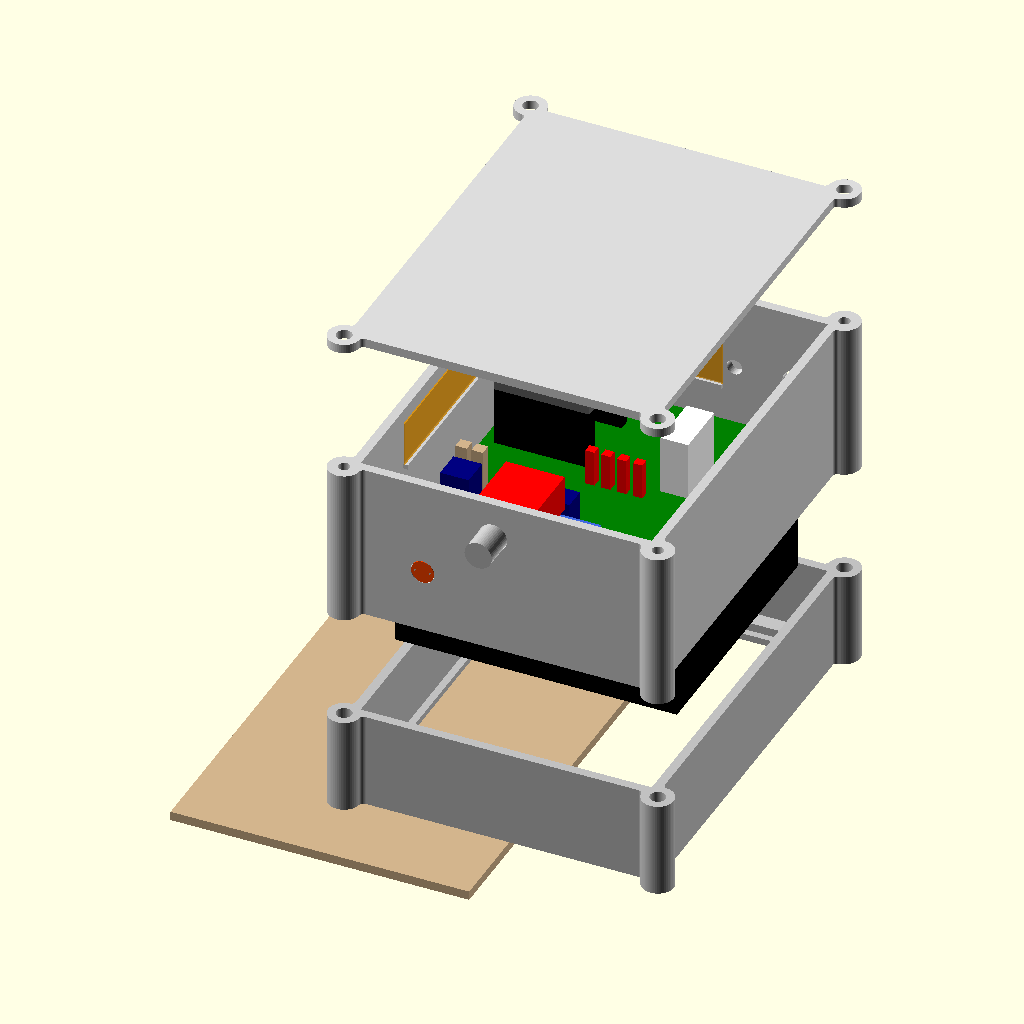
Cell 1: rendered with the file's own defaults.
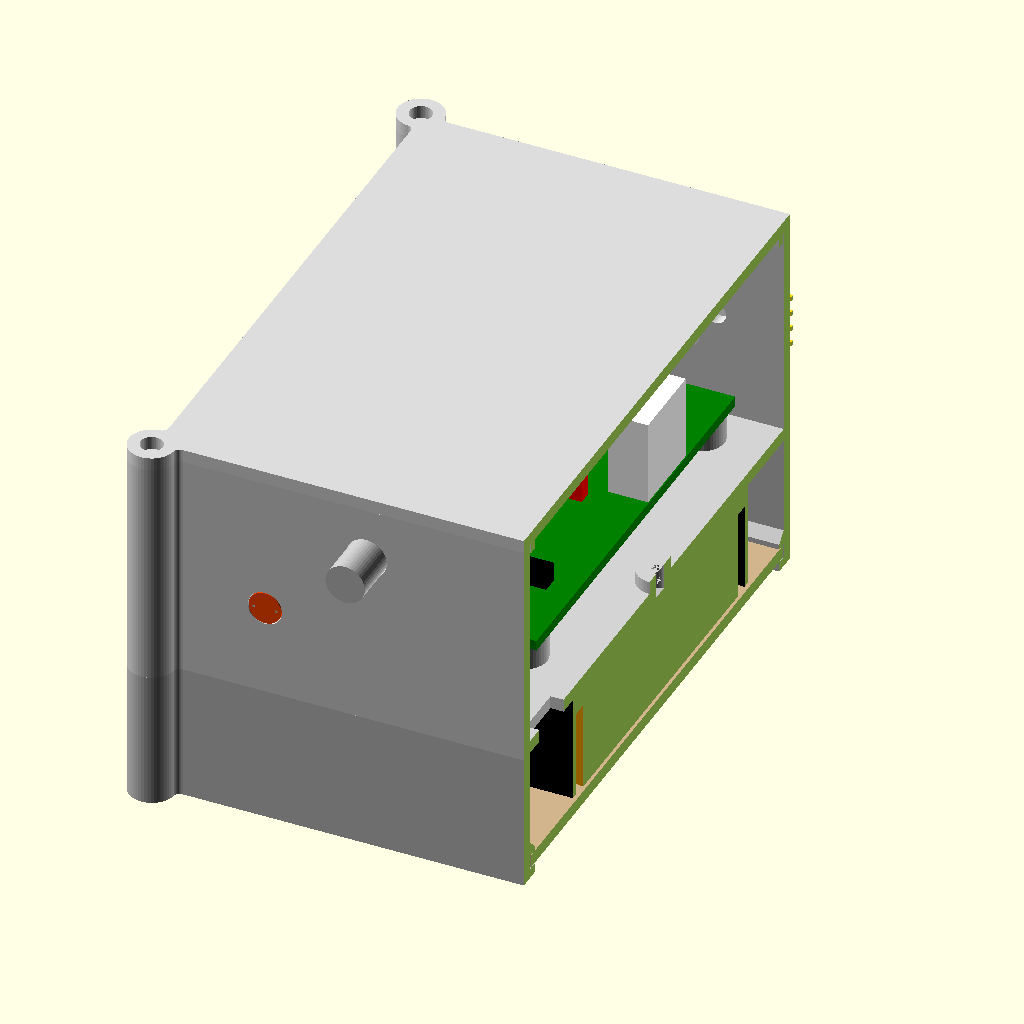
Cell 2 — piece set to "coupe", the other parameters unchanged.
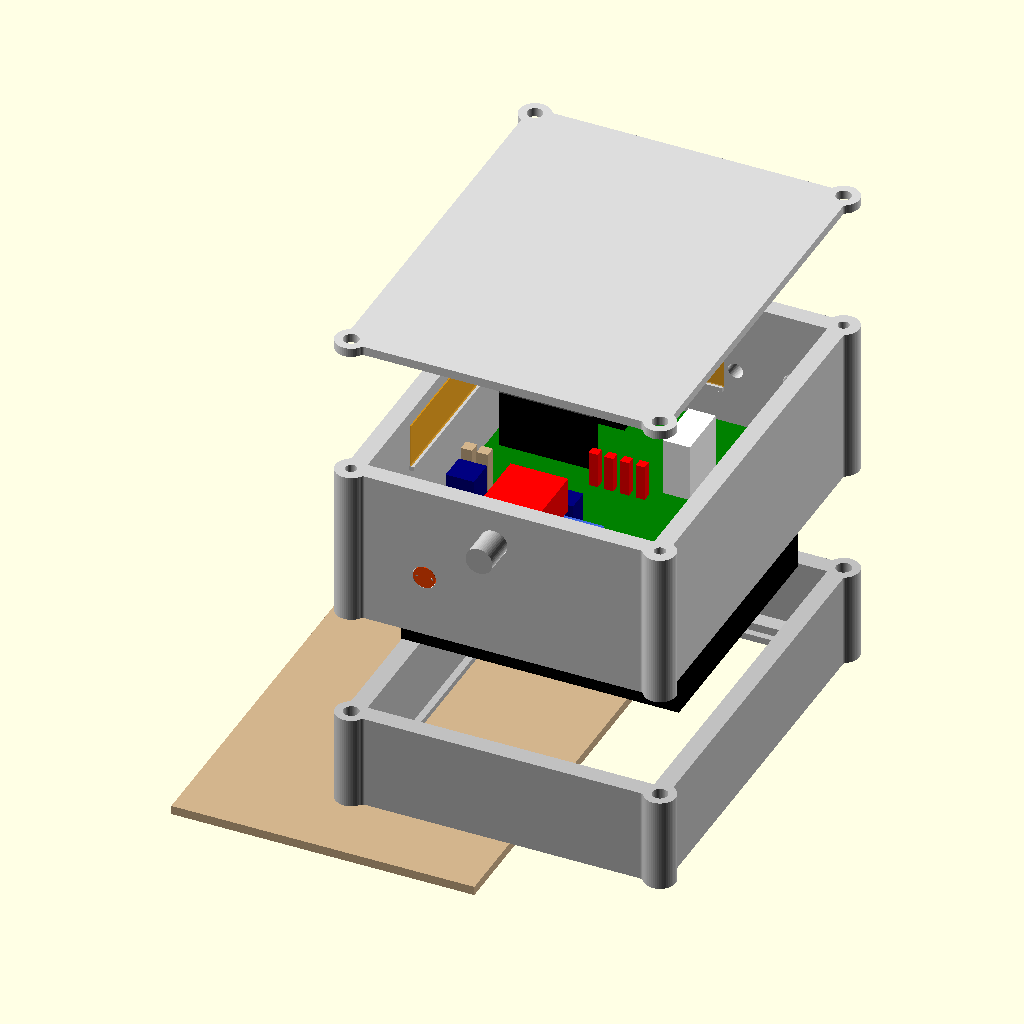
Cell 3: the same model with paroi = 4.
All cells are drawn from the same view direction (rotation 55°, 0°, 25°, orthographic, colour scheme Cornfield), but the view is re-fitted for each cell, so position and scale can differ between cells as well as the parameter.
The OpenSCAD source (Capteur/boitier/Capteur S3 DHT20-Photoresistance-Piles/boitier_s3_photoresistance.scad):
// =============================================================================
//  boitier_s3_photoresistance.scad – Boîtier du Capteur S3 de la cave (ThCave) sur piles (XIAO ESP32-S3 + Wio-SX1262,
//  4 piles AA, interrupteur, photorésistance du détecteur jour / nuit, DHT20), posé. Copie du boîtier « Capteur S3
//  DHT20-Cuve-Piles » : la photorésistance (derrière un trou de la paroi basse) remplace le fil du flotteur.
// -----------------------------------------------------------------------------
//  Pièces :
//    - BOÎTE (PETG), en haut : fond + parois, 4 plots de la carte ; sous le fond : 2 bossages des vis du support de
//      piles (côté carte) et trou des fils des piles ; paroi basse : trou de la photorésistance + tube qui la
//      tient (sur une nervure), trou de l'interrupteur MTS-102 ; paroi haute : trou M3 du DHT20 (vissé
//      dehors) et trou de son câble, appui de l'antenne Wi-Fi souple (dedans) ; paroi gauche : appui de l'antenne
//      LoRa souple (dedans) ;
//      4 colonnes aux coins (à l'extérieur) : vis du couvercle en haut, vis du socle en bas ;
//    - COUVERCLE (PETG) : plaque vissée (4 vis M3), rebord de centrage ;
//    - SOCLE (PETG), en bas : cadre vissé sous la boîte (4 vis M3 par en dessous), le support de piles y pend sous
//      le fond de la boîte ; dessous : rebords et appuis de la trappe, fente de sortie dans la paroi gauche,
//      rainure du cran ;
//    - TRAPPE (PETG) : plaque qui coulisse sous le socle, vers la gauche, sans outil ; bossette du cran, stries.
//
//  Repère (boîtier posé à plat, vu de dessus, couvercle vers soi) : X vers la droite, Y vers le haut (paroi haute),
//  Z vers soi ; origine = coin bas gauche de l'INTÉRIEUR de la boîte, au ras de son fond intérieur.
//  La carte (46 × 65) est vue composants vers soi, tournée de 180° par rapport au dessin EasyEDA : borniers
//  J3 (piles) / J4 (interrupteur) / J5 (flotteur, non monté ici) en BAS, J1 (DHT20) à DROITE, XIAO en haut à gauche. Les positions des composants sont celles du PCB (repère EasyEDA, mm) ; bp() les passe dans le boîtier.
//  Pas de fente USB : on ouvre le couvercle pour programmer (interrupteur sur ARRÊT avant de brancher l'USB).
//
//  Réglages : menu Fenêtre > Customizer. Fiche : Capteur/boitier/Capteur S3 DHT20-Photoresistance-Piles/Boîtier Capteur S3 DHT20-Photoresistance-Piles.md
// =============================================================================

/* [Pièce à afficher] */
// ensemble, eclate, coupe : contrôle ; boite, couvercle, socle, trappe : pièces à exporter en STL
piece = "eclate"; // [ensemble, eclate, coupe, boite, couvercle, socle, trappe]

/* [Boîte (en haut)] */
// Intérieur : longueur (X), largeur (Y), hauteur (Z, du fond intérieur au dessous du couvercle)
interieur = [64, 83, 33];
paroi = 2;
fond = 2;
couvercle_epaisseur = 2;

/* [Circuit imprimé] */
carte = [46, 65, 1.6];
// Coin bas gauche de la carte dans la boîte : 2 mm de la paroi gauche (antenne LoRa), 15 mm de la paroi basse
// (fils des borniers, serre-câble, interrupteur)
carte_position = [2, 15];
// Trous M3 de la carte (symétriques : la rotation de 180° ne les change pas)
carte_trous = [[3.5, 3.5], [42.5, 3.5], [3.5, 61.5], [42.5, 61.5]];
plot_diametre = 7;
plot_hauteur = 4;
// Avant-trou pour une vis M3 vissée dans le PETG
vis_pilote = 2.5;
vis_profondeur = 6;

/* [XIAO S3 + Wio (A1)] */
// Position PCB du centre du XIAO ; prise USB-C et dessus du Wio au-dessus de la carte (estimés, à mesurer)
xiao_pcb = [33, 18];
xiao_usb = 16.5;
xiao_dessus = 25;

/* [Photorésistance (paroi basse)] */
// GL5528 (Ø 5) enfoncée par l'intérieur dans un tube collé à la paroi, sa face au ras du trou ; ses pattes sortent
// au bout du tube, fils courts vers D2 / D3 (+ 10 kΩ vers GND). Centre du trou (X, Z), Ø du trou, tube (Ø ext., longueur)
photo_x = 14.5;
photo_hauteur = 12;
photo_trou = 5.2;
photo_tube = [8, 6];
// Nervure sous le tube jusqu'au fond (impression sans support) : largeur
photo_nervure = 3;

/* [Interrupteur MTS-102 (paroi basse)] */
// Trou Ø 6,2 ; corps 12,9 × 7,9, ≈ 18 mm derrière la paroi avec les cosses : au-dessus des borniers et de la fiche J4
interrupteur_x = 30;
interrupteur_hauteur = 25;
interrupteur_trou = 6.2;

/* [DHT20 (sur la paroi haute, dehors)] */
// Plaquette 28,5 × 13 posée à plat contre la paroi haute, capteur à GAUCHE, broches coudées à DROITE (dépassent
// de 7) ; trou M3 à 6,5 mm du bord côté broches ; trou du câble sous la pointe des broches (rebouché au montage).
// Bord côté broches (X) ; hauteur du centre (Z)
dht_broches_x = 50;
dht_hauteur = 16.5;
dht_module = [28.5, 13];
dht_trou_broches = 6.5;
dht_broches = 7;
dht_trou = 3.4;
dht_cable_trou = 6;

/* [Antennes souples (à l'intérieur, contre les parois)] */
// Wi-Fi du XIAO 40 × 20 (paroi haute) : X de début, bas ; LoRa du Wio 40 × 10 (paroi gauche) : Y de début, bas
antenne = [40, 20];
antenne_x = 1;
antenne_bas = 12;
antenne_lora = [40, 10];
antenne_lora_y = 20;
antenne_lora_bas = 20;
appui = [1, 1];

/* [Support 4 × AA (sous la boîte, dans le socle)] */
// 62 (X, 4 piles côte à côte) × 57,2 (Y, longueur d'une pile) × 16,5 ; vissé sous le fond de la boîte, piles vers
// le bas ; fils sur le grand côté BAS, à 6 mm du coin droit ; 2 trous Ø 3 au milieu, entraxe 44 (sens X)
piles = [62, 57.2, 16.5];
piles_coin = [1, 14];
piles_entraxe = 44;
// Bossages côté carte (vis M3 × 5 vissée par en dessous, depuis l'intérieur du support) : Ø, hauteur ; 2 mm
// seulement : les soudures de C7 (flotteur) descendent sous la carte juste au-dessus du bossage gauche
piles_bossage = [7, 2];
piles_vis_profondeur = 4;
// Trou des fils des piles dans le fond, sous J3 (X × Y) : coin bas gauche
fils_trou = [8, 8];
fils_trou_coin = [52, 3];

/* [Socle (en bas)] */
// Jeu sous les piles ; trappe : épaisseur, jeu ; rebords qui la retiennent (épaisseur, largeur sur les côtés, au
// bout droit) ; appuis au-dessus d'elle
socle_jeu = 1;
trappe_epaisseur = 2;
trappe_jeu = 0.3;
rebord_trappe = [1.5, 1.5, 6];
trappe_appui = 1.5;
// Cran : bossette sous la trappe (hauteur, largeur) qui tombe dans une rainure du rebord droit, à cran_x du bout
cran = [0.5, 1.2];
cran_x = 3;
// Stries pour le pouce (creuses), près du bout droit de l'ouverture
stries = 5;
stries_pas = 3;
stries_profondeur = 0.6;
// Vis du socle (par en dessous, dans les colonnes de la boîte) : passage, lamage (Ø, profondeur)
socle_lamage = [6.5, 3.5];

/* [Vis du couvercle et du socle] */
// Colonnes aux 4 coins, À L'EXTÉRIEUR de l'intérieur
colonne_diametre = 7;
colonne_decalage = 2.5;
vis_passage = 3.4;
vis_colonne_profondeur = 10;

/* [Couvercle] */
rebord_hauteur = 1.5;
rebord_epaisseur = 1.2;
jeu = 0.3;

$fn = 48;
L = interieur[0]; W = interieur[1]; H = interieur[2];
zc = plot_hauteur + carte[2];                       // dessus de la carte
colonnes = [[-colonne_decalage, -colonne_decalage], [L + colonne_decalage, -colonne_decalage],
            [-colonne_decalage, W + colonne_decalage], [L + colonne_decalage, W + colonne_decalage]];
// Point du PCB (repère EasyEDA) → point du boîtier (rotation de 180°)
function bp(p) = [carte_position[0] + carte[0] - p[0], carte_position[1] + carte[1] - p[1]];
xiao = bp(xiao_pcb);
usb_hauteur = zc + xiao_usb;
// Support de piles : trous ; dessous du fond de la boîte (= dessus du socle)
piles_trous = [for (s = [-1, 1]) [piles_coin[0] + piles[0] / 2 + s * piles_entraxe / 2, piles_coin[1] + piles[1] / 2]];
z_socle = -fond;
// Trappe : dessus, dessous ; rebords dessous ; bas du socle
trappe_haut = z_socle - piles[2] - socle_jeu;
trappe_bas = trappe_haut - trappe_epaisseur;
z_bas = trappe_bas - 0.1 - rebord_trappe[0];
// DHT20 : trou M3, trou du câble
dht_trou_x = dht_broches_x - dht_trou_broches;
dht_cable_x = dht_broches_x + dht_broches;

// --- Contour extérieur, en 2D : rectangle (parois de 2 mm) + colonnes en saillie aux coins, raccords arrondis
module contour() {
    offset(r = -1) offset(r = 1) union() {
        translate([-paroi, -paroi]) square([L + 2 * paroi, W + 2 * paroi]);
        for (c = colonnes) translate(c) circle(d = colonne_diametre);
    }
}

// Tube de la photorésistance contre la paroi basse, posé sur une nervure (percé avec le trou, dans boite())
module tube_photoresistance() {
    translate([photo_x, 0, photo_hauteur]) rotate([-90, 0, 0]) cylinder(d = photo_tube[0], h = photo_tube[1]);
    translate([photo_x - photo_nervure / 2, 0, 0]) cube([photo_nervure, photo_tube[1], photo_hauteur]);
}

module boite() {
    difference() {
        translate([0, 0, -fond]) linear_extrude(fond + H, convexity = 10) contour();
        // intérieur
        cube([L, W, H + 1]);
        // trou des fils des piles dans le fond
        translate([fils_trou_coin[0], fils_trou_coin[1], -fond - 1]) cube([fils_trou[0], fils_trou[1], fond + 2]);
        // trou de l'interrupteur (paroi basse)
        translate([interrupteur_x, -paroi - 1, interrupteur_hauteur]) rotate([-90, 0, 0]) cylinder(d = interrupteur_trou, h = paroi + 2);
        // DHT20 (paroi haute) : trou M3 et trou du câble
        translate([dht_trou_x, W - 1, dht_hauteur]) rotate([-90, 0, 0]) cylinder(d = dht_trou, h = paroi + 2);
        translate([dht_cable_x, W - 1, dht_hauteur]) rotate([-90, 0, 0]) cylinder(d = dht_cable_trou, h = paroi + 2);
        // avant-trous des vis : couvercle en haut, socle en bas
        for (c = colonnes) {
            translate([c[0], c[1], H - vis_colonne_profondeur]) cylinder(d = vis_pilote, h = vis_colonne_profondeur + 1);
            translate([c[0], c[1], -fond - 1]) cylinder(d = vis_pilote, h = vis_colonne_profondeur + 1);
        }
    }
    // plots de la carte
    for (t = carte_trous) translate([carte_position[0] + t[0], carte_position[1] + t[1], 0]) difference() {
        cylinder(d = plot_diametre, h = plot_hauteur);
        translate([0, 0, plot_hauteur - vis_profondeur]) cylinder(d = vis_pilote, h = vis_profondeur + 1);
    }
    // bossages des vis du support de piles (vissées par en dessous, à travers le fond)
    for (t = piles_trous) translate([t[0], t[1], 0]) difference() {
        cylinder(d = piles_bossage[0], h = piles_bossage[1]);
        translate([0, 0, -fond - 1]) cylinder(d = vis_pilote, h = fond + 1 + piles_vis_profondeur - fond);
    }
    // appuis sous le bord bas des antennes
    translate([antenne_x, W - appui[0], antenne_bas - appui[1]]) cube([antenne[0], appui[0], appui[1]]);
    translate([0, antenne_lora_y, antenne_lora_bas - appui[1]]) cube([appui[0], antenne_lora[0], appui[1]]);
}

// avant-trous des vis du support traversant le fond (hors des bossages)
module trous_vis_piles() {
    for (t = piles_trous) translate([t[0], t[1], -fond - 1]) cylinder(d = vis_pilote, h = fond + 1);
}

module couvercle() {   // dessiné en place (dessous à Z = H) ; à imprimer retourné, face extérieure sur le plateau
    difference() {
        union() {
            translate([0, 0, H]) linear_extrude(couvercle_epaisseur, convexity = 10) contour();
            translate([0, 0, H - rebord_hauteur]) linear_extrude(rebord_hauteur, convexity = 10) difference() {
                offset(delta = -jeu) square([L, W]);
                offset(delta = -jeu - rebord_epaisseur) square([L, W]);
            }
        }
        for (c = colonnes) translate([c[0], c[1], H - 1]) cylinder(d = vis_passage, h = couvercle_epaisseur + 2);
    }
}

// Appui de la trappe le long d'une paroi (y0 : face de la paroi, s : +1 vers le haut, -1 vers le bas), chanfreiné
// dessus (il s'imprime socle retourné, rebords sur le plateau)
module appui_trappe(y0, s) {
    hull() {
        translate([0, s > 0 ? y0 : y0 - trappe_appui, trappe_haut + 0.1]) cube([L, trappe_appui, 0.8]);
        translate([0, s > 0 ? y0 : y0 - 0.01, trappe_haut + 0.1 + 0.8 + trappe_appui]) cube([L, 0.01, 0.01]);
    }
}

module socle() {   // dessiné en place ; à imprimer retourné, rebords de la trappe sur le plateau
    difference() {
        translate([0, 0, z_bas]) linear_extrude(z_socle - z_bas, convexity = 10) contour();
        // intérieur, au-dessus des rebords
        translate([0, 0, z_bas + rebord_trappe[0]]) cube([L, W, z_socle - z_bas]);
        // ouverture entre les rebords (le bout droit reste plein sur rebord_trappe[2])
        translate([0, rebord_trappe[1], z_bas - 1]) cube([L - rebord_trappe[2], W - 2 * rebord_trappe[1], rebord_trappe[0] + 2]);
        // fente de sortie de la trappe (paroi gauche)
        translate([-paroi - 1, 0, trappe_bas - trappe_jeu]) cube([paroi + 2, W, trappe_epaisseur + 2 * trappe_jeu]);
        // rainure du cran (dessus du rebord droit)
        translate([L - cran_x - (cran[1] + 0.2) / 2, rebord_trappe[1], z_bas + rebord_trappe[0] - cran[0] - 0.1])
            cube([cran[1] + 0.2, W - 2 * rebord_trappe[1], cran[0] + 0.2]);
        // vis du socle : passage et lamage par en dessous
        for (c = colonnes) translate([c[0], c[1], z_bas - 1]) {
            cylinder(d = vis_passage, h = z_socle - z_bas + 2);
            cylinder(d = socle_lamage[0], h = socle_lamage[1] + 1);
        }
    }
    appui_trappe(0, 1);
    appui_trappe(W, -1);
}

module trappe() {   // dessinée en place ; à imprimer à plat, stries vers le haut
    difference() {
        union() {
            translate([-paroi, trappe_jeu, trappe_bas]) cube([L - trappe_jeu + paroi, W - 2 * trappe_jeu, trappe_epaisseur]);
            // bossette du cran (dessous)
            translate([L - cran_x - cran[1] / 2, rebord_trappe[1] + 1, trappe_bas - cran[0] + 0.01])
                cube([cran[1], W - 2 * rebord_trappe[1] - 2, cran[0]]);
        }
        // stries pour le pouce (dessous), près du bout droit de l'ouverture
        for (i = [0 : stries - 1]) translate([L - rebord_trappe[2] - 6 - i * stries_pas, W / 2 - 12, trappe_bas - 1])
            cube([1.2, 24, 1 + stries_profondeur]);
    }
}

// --- Composants (contrôle seulement)
module piece_pcb(p, taille, couleur) {   // pavé centré sur une position PCB, posé sur la carte
    color(couleur) translate([bp(p)[0] - taille[0] / 2, bp(p)[1] - taille[1] / 2, zc]) cube(taille);
}
module composants() {
    color("green") translate([carte_position[0], carte_position[1], plot_hauteur]) cube(carte);
    // XIAO + Wio empilés sur barrettes femelles : plaquettes 21 × 17,8, prise USB-C vers la paroi gauche
    color("dimgray") translate([xiao[0] - 10.5, xiao[1] - 8.9, usb_hauteur - 3.5]) cube([21, 17.8, xiao_dessus - xiao_usb + 3.5]);
    color("black") translate([xiao[0] - 10.5, xiao[1] - 8.9, zc]) cube([21, 2.5, usb_hauteur - 3.5 - zc]);
    color("black") translate([xiao[0] - 10.5, xiao[1] + 6.4, zc]) cube([21, 2.5, usb_hauteur - 3.5 - zc]);
    color("silver") translate([xiao[0] - 12, xiao[1] - 4.5, usb_hauteur - 1.6]) cube([7.5, 9, 3.2]);
    piece_pcb([3.2, 22], [6.1, 12.4, 13], "white");               // J1 DHT20 (fiche JST-XH branchée)
    piece_pcb([11, 60.6], [10, 7.6, 10], "royalblue");            // J3 piles (bornier XY301V)
    piece_pcb([21.5, 61.6], [7.4, 6.1, 13], "white");             // J4 interrupteur (fiche JST-XH)
    // J5 (flotteur) non monté sur ThCave
    for (p = [[39.8, 41.5], [43.3, 41.5]]) piece_pcb(p, [2.5, 2.5, 9], "tan");   // R4, R5 debout
    piece_pcb([39, 52], [6.3, 6.3, 11], "navy");                  // C5 470 µF
    piece_pcb([16.5, 52], [5, 5, 11], "navy");                    // C3 10 µF
    piece_pcb([37, 4.5], [5, 5, 11], "navy");                     // C2 10 µF
    piece_pcb([23.5, 51.5], [4.6, 3.6, 8], "black");              // U1 MCP1700
    piece_pcb([8, 52], [8, 2.5, 3], "black");                     // D2 1N5819
    for (x = [9.5, 13, 16.5, 20]) piece_pcb([x, 31], [2, 2, 8], "red");         // TP1–TP4
    // photorésistance : tête Ø 5 au ras du trou (dehors), pattes au bout du tube
    translate([photo_x, -paroi, photo_hauteur]) rotate([-90, 0, 0]) {
        color("orangered") cylinder(d = 5, h = 2.2);
        color("silver") for (s = [-1, 1]) translate([s * 1.7, 0, 0]) cylinder(d = 0.5, h = paroi + photo_tube[1] + 8);
    }
    // interrupteur : corps derrière la paroi basse, levier dehors
    translate([interrupteur_x, 0, interrupteur_hauteur]) {
        color("red") translate([-6.45, 0, -3.95]) cube([12.9, 18, 7.9]);
        color("silver") rotate([90, 0, 0]) cylinder(d = 6, h = paroi + 7);
    }
    // DHT20 contre la paroi haute : plaquette, capteur ajouré à gauche, broches coudées à droite
    translate([dht_broches_x - dht_module[0], W + paroi, dht_hauteur - dht_module[1] / 2]) {
        color("white") cube([dht_module[0], 1.6, dht_module[1]]);
        color("lightgray") translate([0, 1.6, 0.5]) cube([15, 5, 12]);
        color("gold") for (i = [0 : 3]) translate([dht_module[0], 0.5, dht_module[1] / 2 - 3.81 + i * 2.54 - 0.3]) cube([dht_broches, 0.6, 0.6]);
    }
    // antennes souples
    color("orange", 0.6) translate([antenne_x, W - 0.4, antenne_bas]) cube([antenne[0], 0.3, antenne[1]]);
    color("orange", 0.6) translate([0.1, antenne_lora_y, antenne_lora_bas]) cube([0.3, antenne_lora[0], antenne_lora[1]]);
    // support de piles sous le fond, ouvert vers le bas, 4 piles
    translate([piles_coin[0], piles_coin[1], z_socle - piles[2]]) {
        color("black") difference() { cube(piles); translate([1, 1, -1]) cube(piles - [2, 2, 2]); }
        for (i = [0 : 3]) color("orange") translate([1 + 7.5 + i * 15, 3.4, 7]) rotate([-90, 0, 0]) cylinder(d = 14.5, h = 50.5);
        color("red") translate([piles[0] - 6 - 1, -3, 10]) cube([2, 3, 2]);
    }
}

module boite_complete() {
    difference() {
        union() { boite(); tube_photoresistance(); }
        trous_vis_piles();
        // trou de la photorésistance à travers la paroi basse et le tube
        translate([photo_x, -paroi - 1, photo_hauteur]) rotate([-90, 0, 0]) cylinder(d = photo_trou, h = paroi + photo_tube[1] + 2);
    }
}

if (piece == "boite") boite_complete();
else if (piece == "couvercle") translate([0, 0, H + couvercle_epaisseur]) mirror([0, 0, 1]) couvercle();
else if (piece == "socle") translate([0, 0, -z_bas]) socle();
else if (piece == "trappe") translate([0, 0, trappe_haut]) mirror([0, 0, 1]) trappe();
else if (piece == "ensemble") { color("lightgray") boite_complete(); composants(); color("gainsboro", 0.5) couvercle();
                                color("silver") socle(); color("tan") trappe(); }
else if (piece == "eclate") { color("lightgray") boite_complete(); composants(); translate([0, 0, 30]) color("gainsboro") couvercle();
                              translate([0, 0, -25]) color("silver") socle(); translate([-40, 0, -45]) color("tan") trappe(); }
else if (piece == "coupe") difference() {
    union() { color("lightgray") boite_complete(); composants(); color("gainsboro") couvercle(); color("silver") socle(); color("tan") trappe(); }
    // coupe par l'axe d'un trou du support de piles (plan Y-Z)
    translate([piles_trous[1][0], -50, -80]) cube([200, 200, 200]);
}
Customizer parameters (derived from the source; name, type, default, range or options):
piece: string, default "eclate", options "ensemble", "eclate", "coupe", "boite", "couvercle", "socle", "trappe"
interieur: vector, default [64, 83, 33]
paroi: number, default 2
fond: number, default 2
couvercle_epaisseur: number, default 2
carte: vector, default [46, 65, 1.6]
carte_position: vector, default [2, 15]
plot_diametre: number, default 7
plot_hauteur: number, default 4
vis_pilote: number, default 2.5
vis_profondeur: number, default 6
xiao_pcb: vector, default [33, 18]
xiao_usb: number, default 16.5
xiao_dessus: number, default 25
photo_x: number, default 14.5
photo_hauteur: number, default 12
photo_trou: number, default 5.2
photo_tube: vector, default [8, 6]
photo_nervure: number, default 3
interrupteur_x: number, default 30
interrupteur_hauteur: number, default 25
interrupteur_trou: number, default 6.2
dht_broches_x: number, default 50
dht_hauteur: number, default 16.5
dht_module: vector, default [28.5, 13]
dht_trou_broches: number, default 6.5
dht_broches: number, default 7
dht_trou: number, default 3.4
dht_cable_trou: number, default 6
antenne: vector, default [40, 20]
antenne_x: number, default 1
antenne_bas: number, default 12
antenne_lora: vector, default [40, 10]
antenne_lora_y: number, default 20
antenne_lora_bas: number, default 20
appui: vector, default [1, 1]
piles: vector, default [62, 57.2, 16.5]
piles_coin: vector, default [1, 14]
piles_entraxe: number, default 44
piles_bossage: vector, default [7, 2]
piles_vis_profondeur: number, default 4
fils_trou: vector, default [8, 8]
fils_trou_coin: vector, default [52, 3]
socle_jeu: number, default 1
trappe_epaisseur: number, default 2
trappe_jeu: number, default 0.3
rebord_trappe: vector, default [1.5, 1.5, 6]
trappe_appui: number, default 1.5
cran: vector, default [0.5, 1.2]
cran_x: number, default 3
stries: number, default 5
stries_pas: number, default 3
stries_profondeur: number, default 0.6
socle_lamage: vector, default [6.5, 3.5]
colonne_diametre: number, default 7
colonne_decalage: number, default 2.5
vis_passage: number, default 3.4
vis_colonne_profondeur: number, default 10
rebord_hauteur: number, default 1.5
rebord_epaisseur: number, default 1.2
jeu: number, default 0.3
